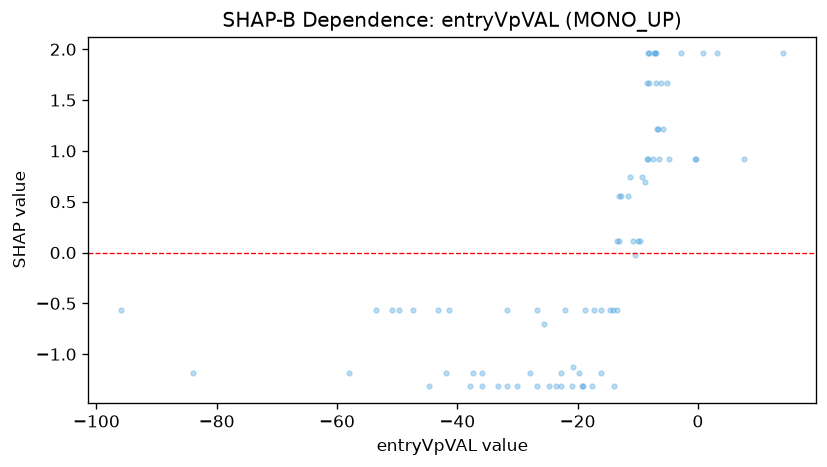

Data behind this chart, as committed beside it:
feature_value, shap_value
-7.075, 1.959
-35.96, -1.317
3.196, 1.959
-31.7, -1.317
-7.032, 1.959
-5.213, 1.667
-16.06, -1.181
-83.98, -1.181
14.13, 1.959
-8.262, 1.959
-33.24, -1.317
-12.76, 0.5578
-6.98, 1.667
-37.85, -1.317
-19.14, -1.317
-8.072, 1.959
0.8058, 1.959
-11.62, 0.5578
-2.846, 1.959
-17.66, -1.317
-13.88, -1.317
-26.78, -1.317
-30.05, -1.317
-20.96, -1.317
-22.75, -1.181
-19.83, -1.181
-57.97, -1.181
-35.91, -1.181
-8.385, 1.667
-6.097, 1.667
-8.063, 1.667
-27.96, -1.181
-37.44, -1.181
-41.87, -1.181
-8.735, 0.6929
-19.31, -1.317
-22.84, -1.317
-13.04, 0.5578
-23.56, -1.317
-24.72, -1.317
-44.73, -1.317
-7.261, 1.959
-11.26, 0.7448
-20.78, -1.13
-9.257, 0.7448
-41.35, -0.5703
-18.83, -0.5703
-13.52, -0.5703
-8.453, 0.92
-26.67, -0.5703
-10.81, 0.11
-50.89, -0.5703
-13.12, 0.11
-13.43, 0.11
-4.882, 0.92
-43.2, -0.5703
-0.4636, 0.92
-9.909, 0.11
-17.24, -0.5703
-16.1, -0.5703
... 19 more rows
